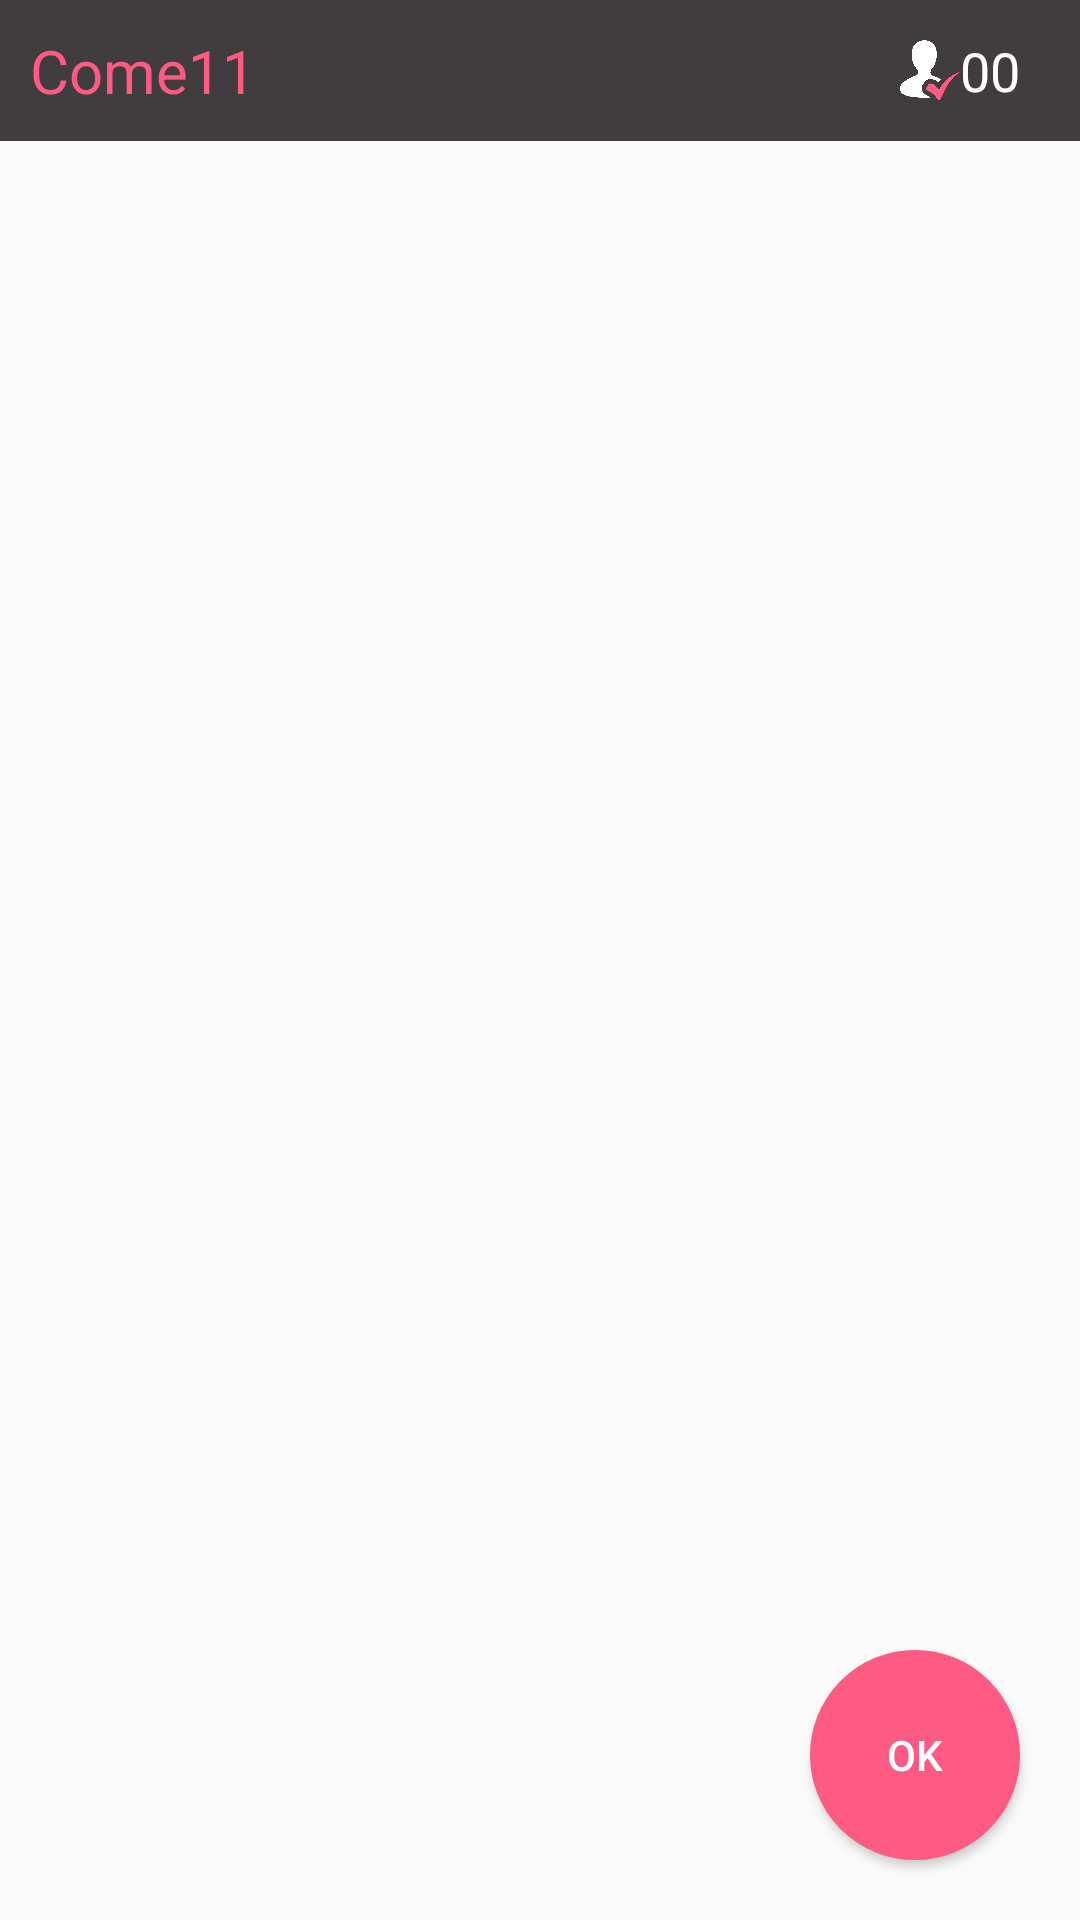

Reconstruct the res/layout file that produces this screen, plus the resources it refers to.
<!-- AndroidManifest.xml: application theme AppTheme -->
<!-- res/layout/attendance_listview.xml -->
<?xml version="1.0" encoding="utf-8"?>
<RelativeLayout xmlns:android="http://schemas.android.com/apk/res/android"
    android:layout_width="match_parent" android:layout_height="match_parent"

    >
  <LinearLayout
      android:layout_width="match_parent"
      android:layout_height="match_parent"
      android:orientation="vertical"
      android:gravity="top">

    <LinearLayout
        android:orientation="horizontal"
        android:layout_width="match_parent"
        android:background="#413d3e"
        android:layout_height="wrap_content"
        android:layout_weight="0">
    <TextView
        android:layout_width="wrap_content"
        android:layout_height="wrap_content"
        android:textAppearance="?android:attr/textAppearanceMedium"
        android:text="Come11"
        android:textSize="20dp"
        android:id="@+id/Class_name_atten"
        android:layout_gravity="center"
        android:gravity="left"
        android:textColor="#fd5b84"
        android:background="#413d3e"
        android:paddingLeft="10dp"
        android:paddingBottom="10dp"
        android:paddingTop="10dp"
        android:layout_weight="3" />

        <ImageView
            android:layout_width="20dp"
            android:layout_height="20dp"
            android:id="@+id/imageView2"

            android:src="@drawable/icon_fac"
            android:layout_gravity="center"

android:layout_marginLeft="20dp"
            android:scaleType="fitCenter" />

        <TextView
            android:layout_width="wrap_content"
            android:layout_height="match_parent"
            android:textAppearance="?android:attr/textAppearanceMedium"
            android:textColor="#fff"
            android:text="00"
            android:layout_gravity="bottom|right"
            android:layout_marginRight="20dp"
            android:gravity="center"
            android:id="@+id/tx_total"
            android:layout_weight="0" />
</LinearLayout>


    <ListView
        android:layout_width="match_parent"
        android:layout_height="wrap_content"
        android:id="@+id/stu_list_view"

        android:fastScrollEnabled="true"

        android:choiceMode="singleChoice" />
  </LinearLayout>

<Button
    android:layout_width="70dp"
    android:layout_height="70dp"
android:text="OK"
    android:textColor="#fff"
     android:background="@drawable/circle_bb"
    android:layout_alignParentBottom="true"
    android:layout_alignParentEnd="true"
    android:layout_marginBottom="20dp"
    android:layout_marginRight="20dp"
    style="@style/Base.TextAppearance.AppCompat.Button"
    />



</RelativeLayout>
<!-- resources referenced by this layout -->
<resources>
  <!-- drawable circle_bb (drawable) -->
  <?xml version="1.0" encoding="utf-8"?>
  <shape xmlns:android="http://schemas.android.com/apk/res/android" android:shape="oval" >
  
      <corners android:radius="10dip" />
      <stroke android:color="#fd5b84" android:width="5dip"/>
      <solid android:color="#fd5b84"/>
     
     
  
  </shape>
  <!-- drawable icon_fac: png bitmap (drawable, 6704 bytes) -->
  <style name="AppTheme" parent="Theme.AppCompat.Light.NoActionBar">
          
          <item name="colorPrimary">#413d3e</item>
          <item name="colorPrimaryDark">#413d3e</item>
          <item name="colorAccent">@color/colorAccent</item>
      </style>
  <color name="colorAccent">#fd5b84</color>
</resources>
